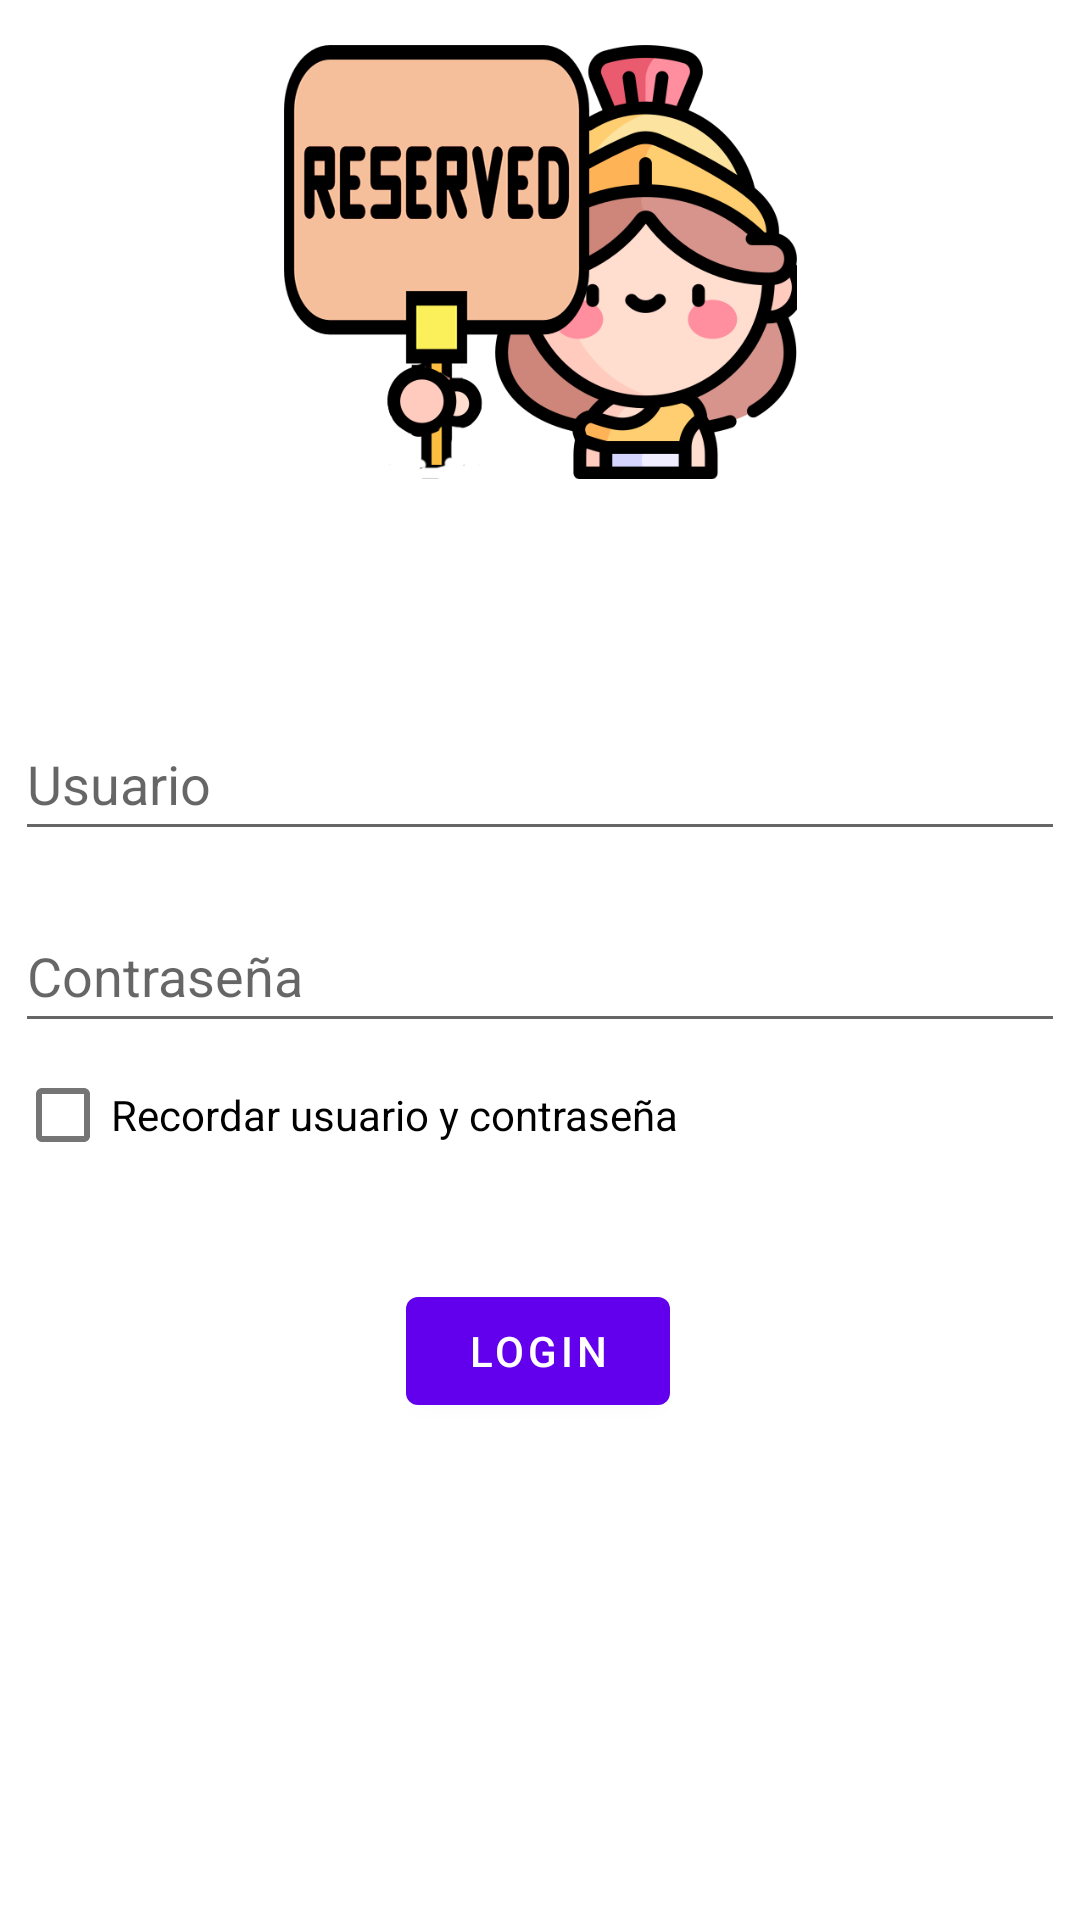

Android layout source for this screen:
<!-- AndroidManifest.xml: activity theme Theme.ProyectoPDM.NoActionBar -->
<!-- res/layout/activity_login.xml -->
<?xml version="1.0" encoding="utf-8"?>
<androidx.constraintlayout.widget.ConstraintLayout xmlns:android="http://schemas.android.com/apk/res/android"
    xmlns:app="http://schemas.android.com/apk/res-auto"
    xmlns:tools="http://schemas.android.com/tools"
    android:layout_width="match_parent"
    android:layout_height="match_parent"

    tools:context=".LoginActivity">

    <LinearLayout
        android:id="@+id/loginForm"
        android:layout_width="350dp"
        android:layout_height="200dp"
        android:gravity="center_horizontal"
        android:orientation="vertical"
        app:layout_constraintBottom_toBottomOf="parent"
        app:layout_constraintEnd_toEndOf="parent"
        app:layout_constraintStart_toStartOf="parent"
        app:layout_constraintTop_toTopOf="parent"
        app:layout_constraintVertical_bias="0.499">

        <EditText
            android:id="@+id/editTextUsuario"
            android:layout_width="match_parent"
            android:layout_height="wrap_content"
            android:layout_marginTop="16dp"
            android:hint="Usuario"
            android:inputType="text"
            android:maxLines="1"
            android:minHeight="48dp"
            android:singleLine="true"
            android:visibility="visible" />

        <EditText
            android:id="@+id/editTextClave"
            android:layout_width="match_parent"
            android:layout_height="wrap_content"
            android:layout_marginTop="16dp"
            android:hint="Contraseña"
            android:inputType="textPassword"
            android:maxLines="1"
            android:minHeight="48dp"
            android:singleLine="true"
            android:visibility="visible" />

        <CheckBox
            android:id="@+id/checkBox"
            android:layout_width="match_parent"
            android:layout_height="wrap_content"
            android:text="@string/recordarusuario" />

    </LinearLayout>

    <ImageView
        android:id="@+id/imageView2"
        android:layout_width="171dp"
        android:layout_height="270dp"
        android:layout_marginStart="120dp"
        android:layout_marginEnd="120dp"
        android:layout_marginBottom="200dp"
        app:layout_constraintBottom_toBottomOf="@+id/loginForm"
        app:layout_constraintEnd_toEndOf="parent"
        app:layout_constraintStart_toStartOf="parent"
        app:srcCompat="@drawable/logo" />

    <Button
        android:id="@+id/buttonLogin"
        android:layout_width="wrap_content"
        android:layout_height="wrap_content"
        android:text="Login"
        app:layout_constraintBottom_toBottomOf="parent"
        app:layout_constraintEnd_toEndOf="parent"
        app:layout_constraintHorizontal_bias="0.498"
        app:layout_constraintStart_toStartOf="parent"
        app:layout_constraintTop_toBottomOf="@+id/loginForm"
        app:layout_constraintVertical_bias="0.039" />

</androidx.constraintlayout.widget.ConstraintLayout>
<!-- resources referenced by this layout -->
<resources>
  <!-- drawable logo: png bitmap (drawable, 59812 bytes) -->
  <string name="recordarusuario">Recordar usuario y contraseña</string>
  <style name="Theme.ProyectoPDM.NoActionBar">
          <item name="windowActionBar">false</item>
          <item name="windowNoTitle">true</item>
      </style>
</resources>
